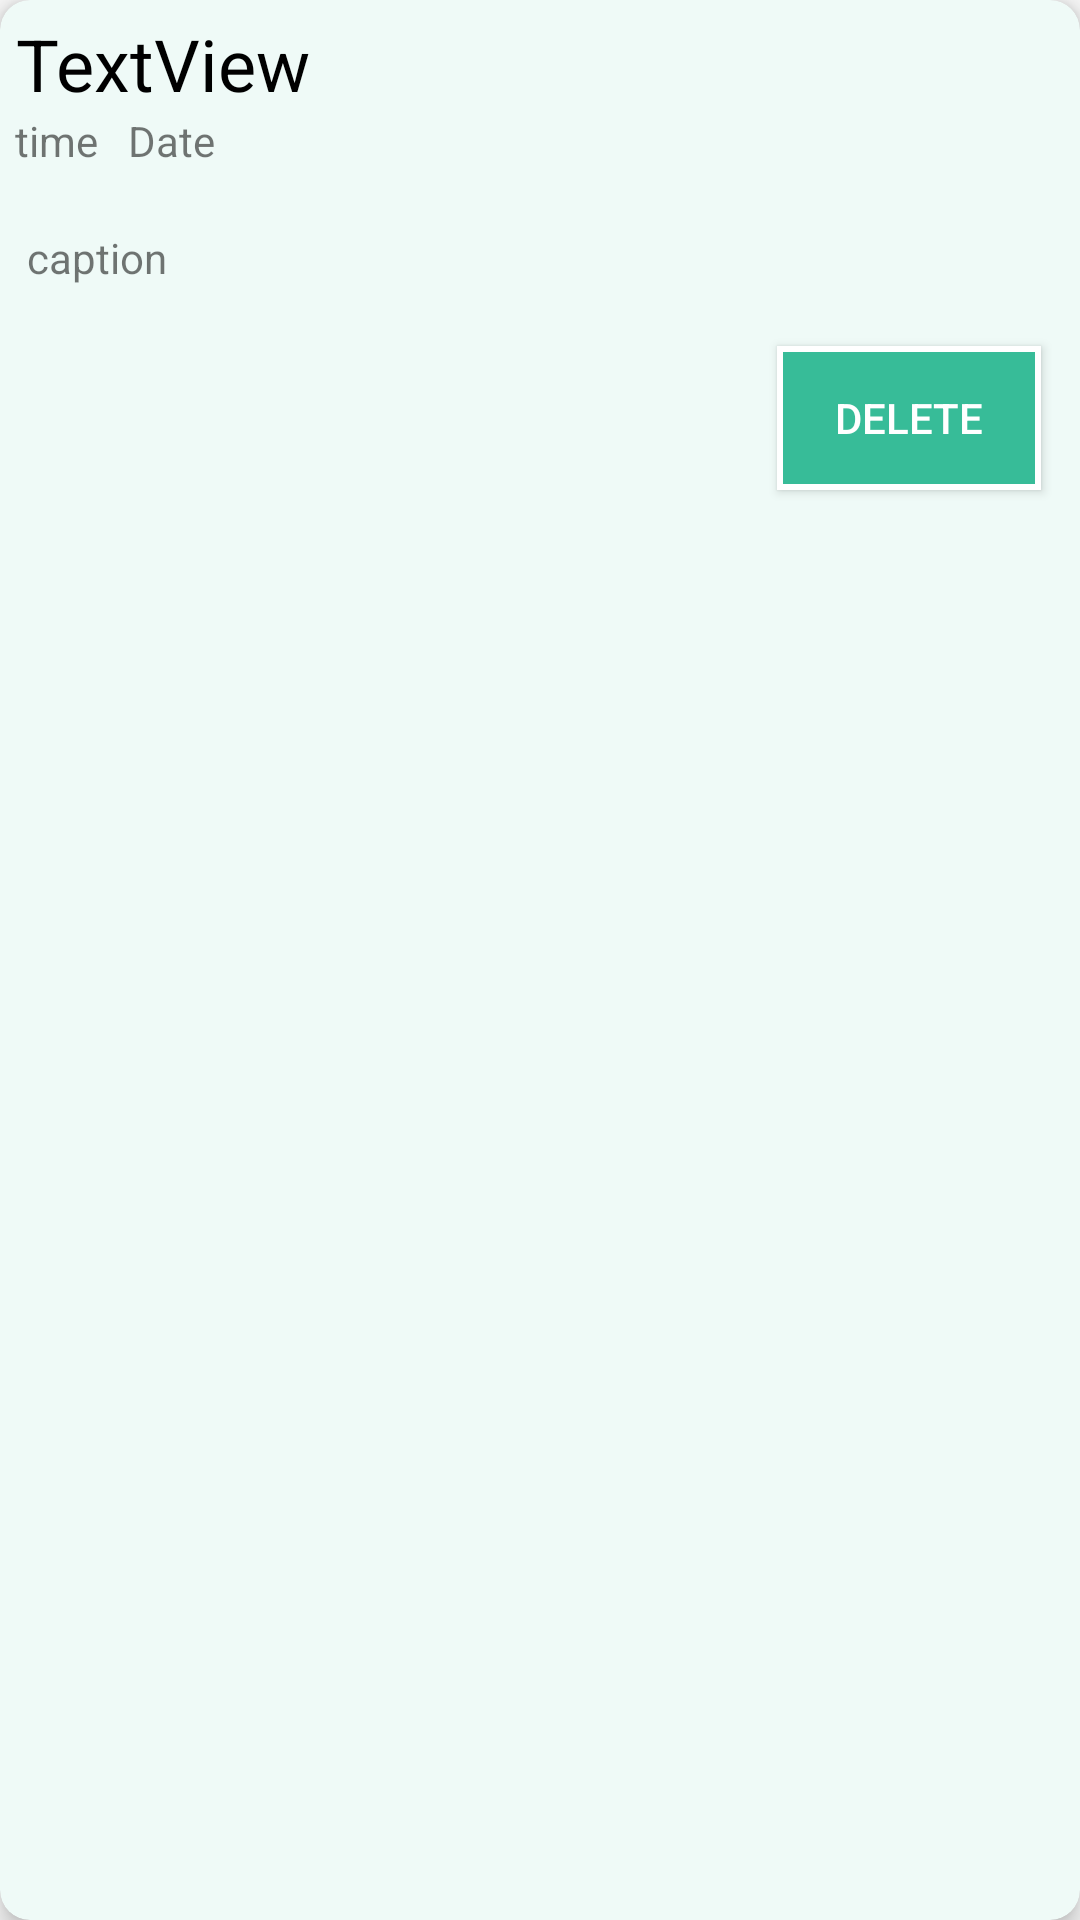

Here is an Android app screen rendered from its layout file. Give the layout XML and the strings, colors and styles it references.
<!-- AndroidManifest.xml: application theme AppTheme -->
<!-- res/layout/personal_post_item.xml -->
<?xml version="1.0" encoding="utf-8"?>
<androidx.cardview.widget.CardView xmlns:android="http://schemas.android.com/apk/res/android"
    xmlns:app="http://schemas.android.com/apk/res-auto"
    xmlns:tools="http://schemas.android.com/tools"
    android:layout_width="match_parent"
    android:layout_height="wrap_content"
    android:layout_margin="16dp"
    android:elevation="8dp"
    app:cardBackgroundColor="@color/cart_back"
    app:cardCornerRadius="10dp"
    app:cardElevation="5dp"
    app:contentPadding="5dp">

    <androidx.constraintlayout.widget.ConstraintLayout
        android:layout_width="match_parent"
        android:layout_height="wrap_content"
        android:orientation="vertical">


        <LinearLayout
            android:id="@+id/linearLayout4"
            android:layout_width="0dp"
            android:layout_height="wrap_content"
            android:orientation="vertical"
            app:layout_constraintEnd_toEndOf="parent"
            app:layout_constraintStart_toStartOf="parent"
            app:layout_constraintTop_toTopOf="parent">

            <TextView
                android:id="@+id/firstname"
                android:layout_width="wrap_content"
                android:layout_height="wrap_content"
                android:text="TextView"
                android:textAlignment="center"
                android:textColor="@color/black"
                android:textSize="24sp" />

            <LinearLayout
                android:layout_width="wrap_content"
                android:layout_height="wrap_content"
                android:gravity="center"
                android:orientation="horizontal">

                <TextView
                    android:id="@+id/textView8"
                    android:layout_width="wrap_content"
                    android:layout_height="wrap_content"
                    android:text="time" />

                <TextView
                    android:id="@+id/textView3"
                    android:layout_width="wrap_content"
                    android:layout_height="wrap_content"
                    android:layout_marginLeft="10dp"
                    android:text="Date" />
            </LinearLayout>

        </LinearLayout>

        <ImageView
            android:id="@+id/postimage"
            android:layout_width="0dp"
            android:layout_height="wrap_content"
            android:layout_marginTop="8dp"
            android:adjustViewBounds="true"
            android:scaleType="center"
            app:layout_constraintEnd_toEndOf="parent"
            app:layout_constraintStart_toStartOf="parent"
            app:layout_constraintTop_toBottomOf="@+id/linearLayout4" />

        <TextView
            android:id="@+id/postcaption"
            style="@style/Widget.MaterialComponents.TextView"
            android:layout_width="0dp"
            android:layout_height="wrap_content"
            android:layout_marginTop="8dp"
            android:ellipsize="end"
            android:maxLines="1"
            android:padding="4dp"
            android:text="caption"
            app:layout_constraintEnd_toEndOf="parent"
            app:layout_constraintStart_toStartOf="parent"
            app:layout_constraintTop_toBottomOf="@+id/postimage" />

        <Button
            android:id="@+id/btn_delete"
            style="@style/dark_button2"
            android:layout_width="wrap_content"
            android:layout_height="wrap_content"
            android:layout_marginTop="16dp"
            android:layout_marginEnd="8dp"
            android:layout_marginBottom="8dp"
            android:text="Delete"
            app:layout_constraintBottom_toBottomOf="parent"
            app:layout_constraintEnd_toEndOf="parent"
            app:layout_constraintTop_toBottomOf="@+id/postcaption" />

    </androidx.constraintlayout.widget.ConstraintLayout>


</androidx.cardview.widget.CardView>
<!-- resources referenced by this layout -->
<resources>
  <color name="black">#000000</color>
  <color name="cart_back">#EFFAF7</color>
  <style name="dark_button2">
          <item name="android:background">@drawable/image_style</item>
          <item name="android:textColor">@color/white</item>
  
      </style>
  <style name="AppTheme" parent="Theme.AppCompat.Light.DarkActionBar">
          
          <item name="colorPrimary">@color/colorPrimary</item>
          <item name="colorPrimaryDark">@color/colorPrimaryDark</item>
          <item name="colorAccent">@color/colorAccent</item>
      </style>
  <!-- drawable image_style (drawable) -->
  <?xml version="1.0" encoding="utf-8"?>
  <shape xmlns:android="http://schemas.android.com/apk/res/android" android:shape="rectangle">
      <solid android:color="@color/colorAccent"/>
      <stroke android:color="@color/white" android:width="2dp"/>
  </shape>
  <color name="white">#FFFFFF</color>
  <color name="colorPrimary">#37BC98</color>
  <color name="colorPrimaryDark">#3700B3</color>
  <color name="colorAccent">#37BC98</color>
</resources>
